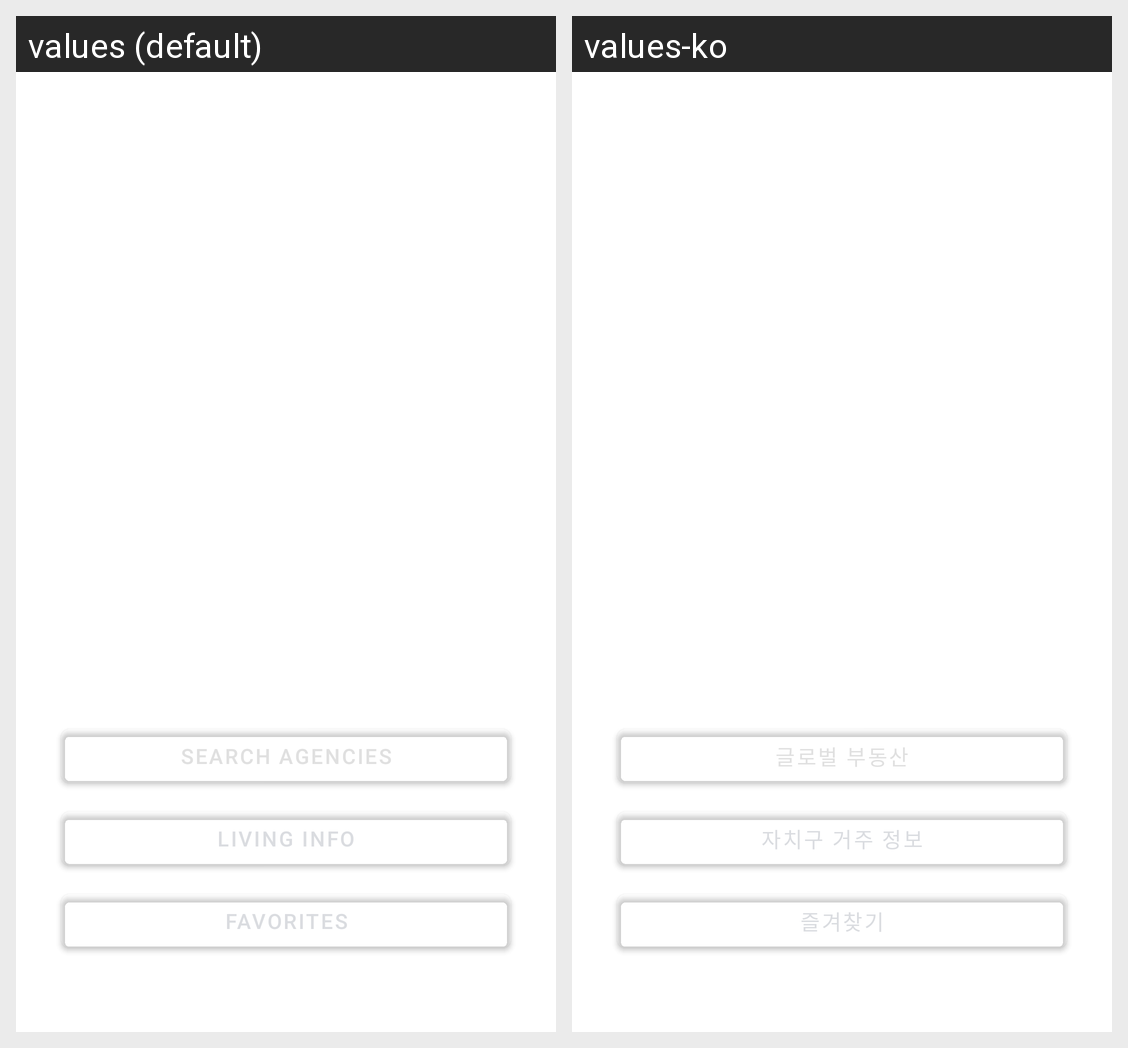

Here is an Android app screen in its default locale and in the app's own translations. Write out the translated-string differences for the strings that appear on this screen.
Android screen res/layout/fragment_home.xml rendered under 2 locales, left to right: values (default), values-ko. Device: Nexus 5 (rendered at 1080×1920; each locale shown at half size, 540×960, under a caption strip naming it); theme Theme.Shrine.
Strings drawn on this screen, with the default value and each locale's value (text and hints the layout hard-codes, and strings that could not be matched under every locale, appear in the picture but are not listed):

living_info_label
  values: Living Info
  values-ko: 자치구 거주 정보

favorites_label
  values: Favorites
  values-ko: 즐겨찾기
